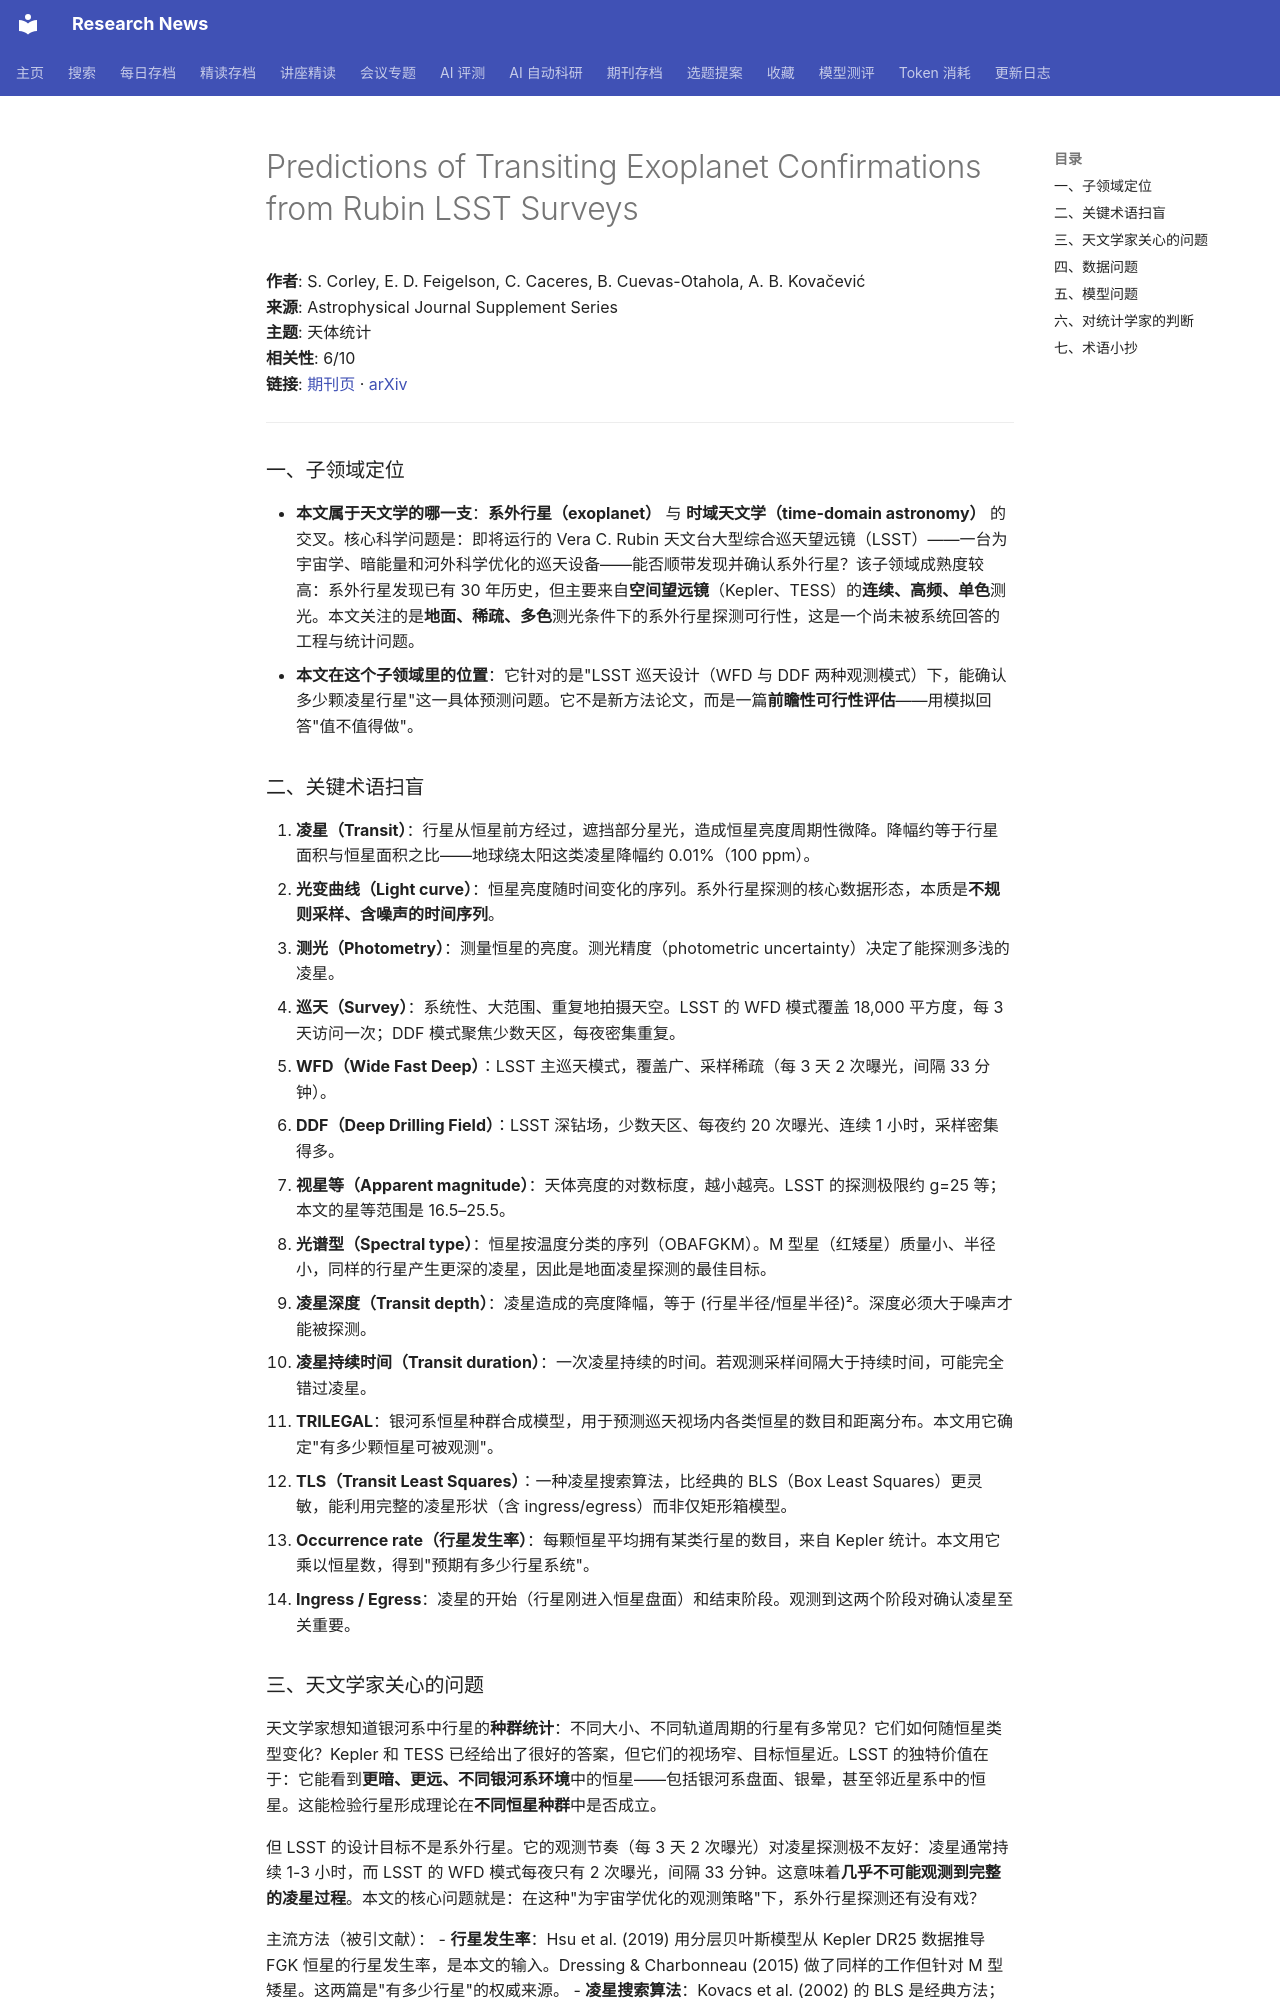

repository: cxy0714/research-news · page: deep_reads/2026-10-15-10.3847_1538-4365_ae8260/index.html · generator: mkdocs

# Predictions of Transiting Exoplanet Confirmations from Rubin LSST Surveys

**作者**: S. Corley, E. D. Feigelson, C. Caceres, B. Cuevas-Otahola, A. B. Kovačević  
**来源**: Astrophysical Journal Supplement Series  
**主题**: 天体统计  
**相关性**: 6/10  
**链接**: [期刊页](https://doi.org/10.3847/1538-4365/ae8260) · [arXiv](https://arxiv.org/abs/2606.26358)

---

### 一、子领域定位

- **本文属于天文学的哪一支**：**系外行星（exoplanet）** 与 **时域天文学（time-domain astronomy）** 的交叉。核心科学问题是：即将运行的 Vera C. Rubin 天文台大型综合巡天望远镜（LSST）——一台为宇宙学、暗能量和河外科学优化的巡天设备——能否顺带发现并确认系外行星？该子领域成熟度较高：系外行星发现已有 30 年历史，但主要来自**空间望远镜**（Kepler、TESS）的**连续、高频、单色**测光。本文关注的是**地面、稀疏、多色**测光条件下的系外行星探测可行性，这是一个尚未被系统回答的工程与统计问题。
- **本文在这个子领域里的位置**：它针对的是"LSST 巡天设计（WFD 与 DDF 两种观测模式）下，能确认多少颗凌星行星"这一具体预测问题。它不是新方法论文，而是一篇**前瞻性可行性评估**——用模拟回答"值不值得做"。

### 二、关键术语扫盲

1. **凌星（Transit）**：行星从恒星前方经过，遮挡部分星光，造成恒星亮度周期性微降。降幅约等于行星面积与恒星面积之比——地球绕太阳这类凌星降幅约 0.01%（100 ppm）。
2. **光变曲线（Light curve）**：恒星亮度随时间变化的序列。系外行星探测的核心数据形态，本质是**不规则采样、含噪声的时间序列**。
3. **测光（Photometry）**：测量恒星的亮度。测光精度（photometric uncertainty）决定了能探测多浅的凌星。
4. **巡天（Survey）**：系统性、大范围、重复地拍摄天空。LSST 的 WFD 模式覆盖 18,000 平方度，每 3 天访问一次；DDF 模式聚焦少数天区，每夜密集重复。
5. **WFD（Wide Fast Deep）**：LSST 主巡天模式，覆盖广、采样稀疏（每 3 天 2 次曝光，间隔 33 分钟）。
6. **DDF（Deep Drilling Field）**：LSST 深钻场，少数天区、每夜约 20 次曝光、连续 1 小时，采样密集得多。
7. **视星等（Apparent magnitude）**：天体亮度的对数标度，越小越亮。LSST 的探测极限约 g=25 等；本文的星等范围是 16.5–25.5。
8. **光谱型（Spectral type）**：恒星按温度分类的序列（OBAFGKM）。M 型星（红矮星）质量小、半径小，同样的行星产生更深的凌星，因此是地面凌星探测的最佳目标。
9. **凌星深度（Transit depth）**：凌星造成的亮度降幅，等于 (行星半径/恒星半径)²。深度必须大于噪声才能被探测。
10. **凌星持续时间（Transit duration）**：一次凌星持续的时间。若观测采样间隔大于持续时间，可能完全错过凌星。
11. **TRILEGAL**：银河系恒星种群合成模型，用于预测巡天视场内各类恒星的数目和距离分布。本文用它确定"有多少颗恒星可被观测"。
12. **TLS（Transit Least Squares）**：一种凌星搜索算法，比经典的 BLS（Box Least Squares）更灵敏，能利用完整的凌星形状（含 ingress/egress）而非仅矩形箱模型。
13. **Occurrence rate（行星发生率）**：每颗恒星平均拥有某类行星的数目，来自 Kepler 统计。本文用它乘以恒星数，得到"预期有多少行星系统"。
14. **Ingress / Egress**：凌星的开始（行星刚进入恒星盘面）和结束阶段。观测到这两个阶段对确认凌星至关重要。
